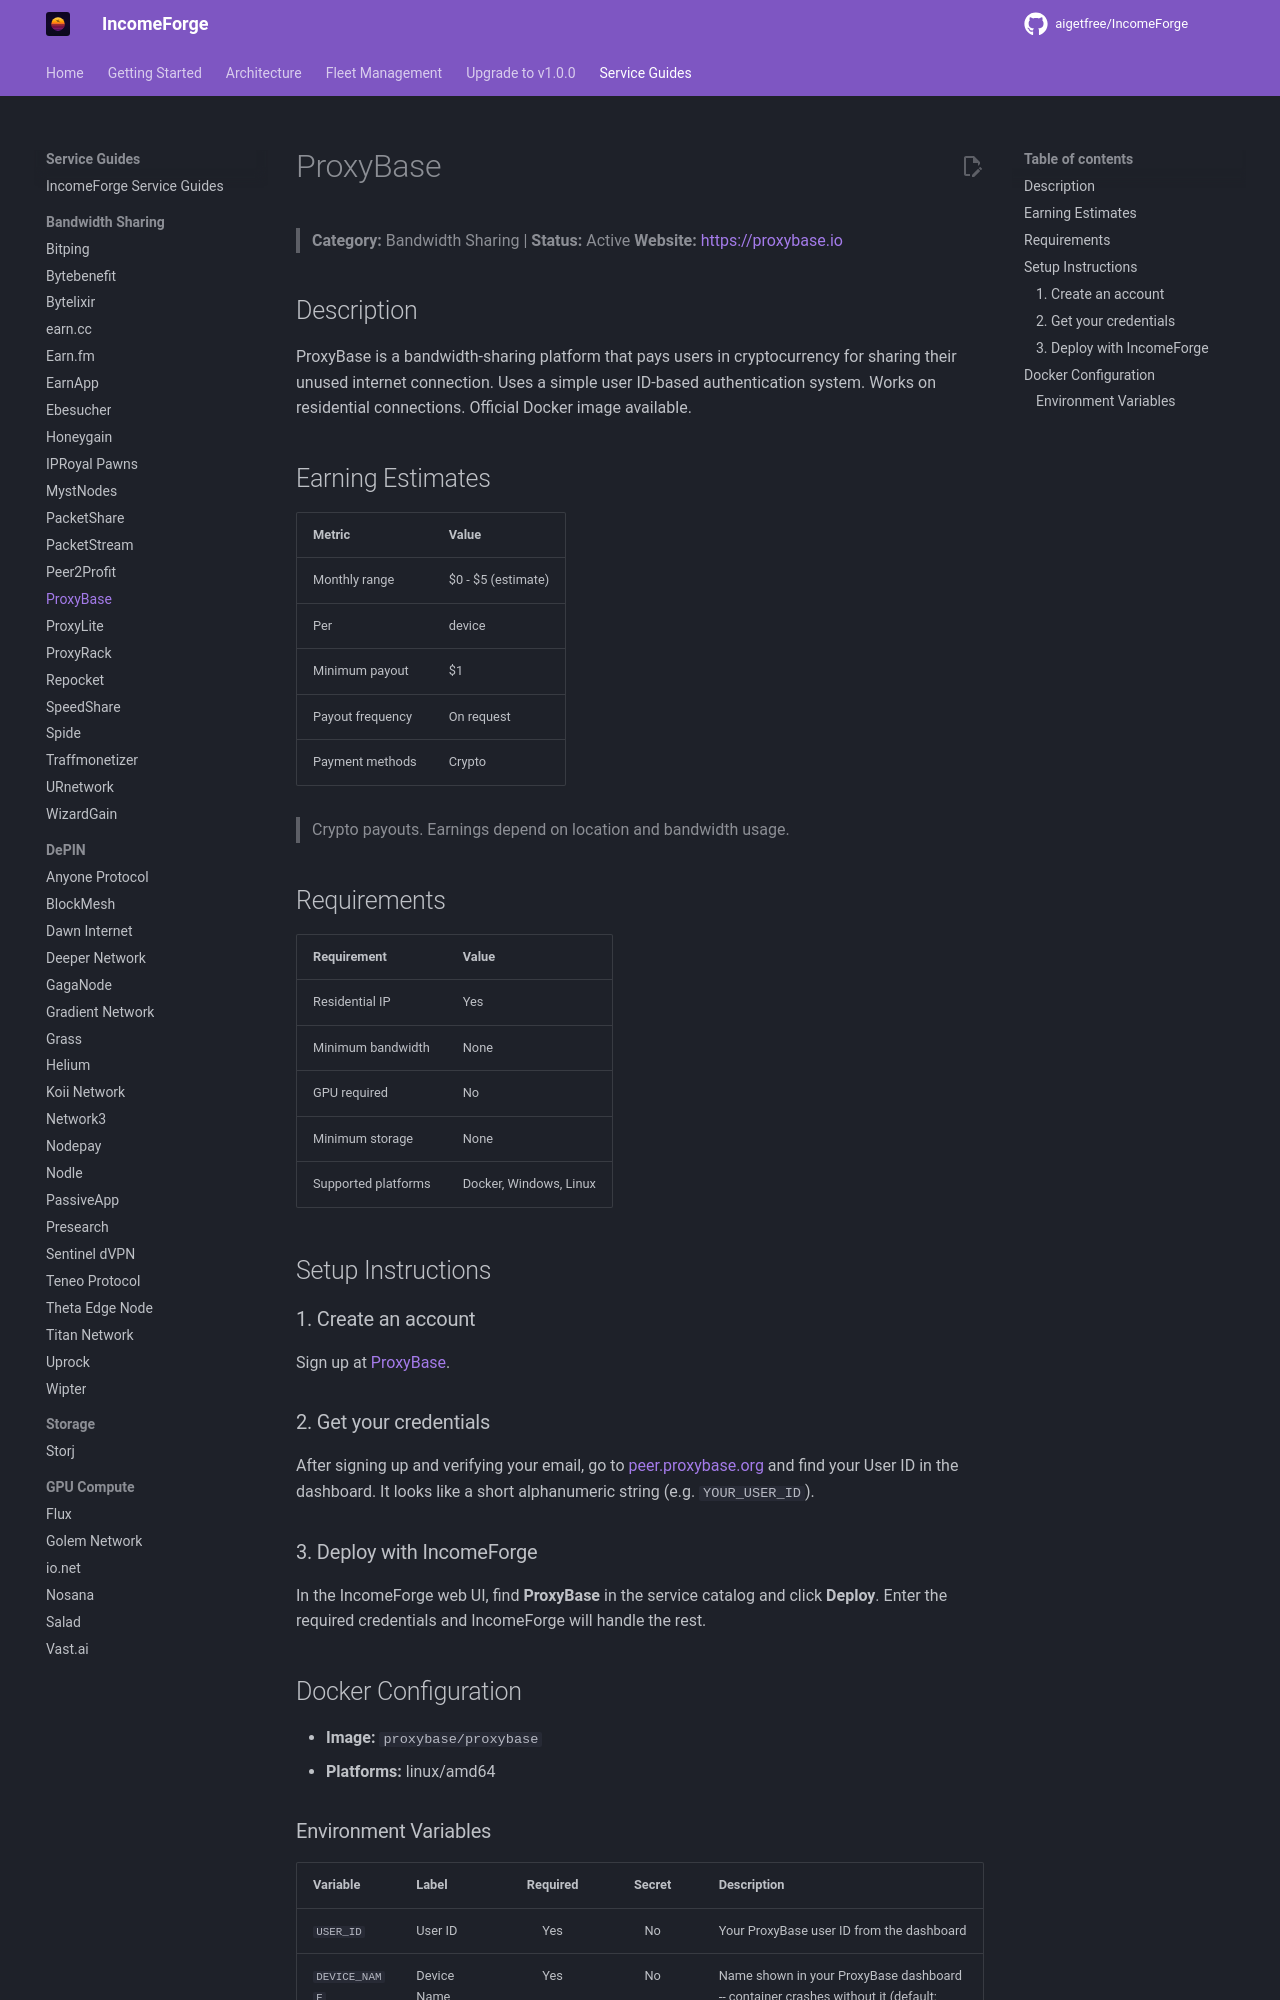

repository: NullTarder/IncomeForge · page: guides/proxybase/index.html · generator: mkdocs

# ProxyBase

> **Category:** Bandwidth Sharing | **Status:** Active
> **Website:** [https://proxybase.io](https://proxybase.io)

## Description

ProxyBase is a bandwidth-sharing platform that pays users in cryptocurrency for sharing their unused internet connection. Uses a simple user ID-based authentication system. Works on residential connections. Official Docker image available.

## Earning Estimates

| Metric | Value |
|--------|-------|
| Monthly range | $0 - $5 (estimate) |
| Per | device |
| Minimum payout | $1 |
| Payout frequency | On request |
| Payment methods | Crypto |

> Crypto payouts. Earnings depend on location and bandwidth usage.

## Requirements

| Requirement | Value |
|-------------|-------|
| Residential IP | Yes |
| Minimum bandwidth | None |
| GPU required | No |
| Minimum storage | None |
| Supported platforms | Docker, Windows, Linux |

## Setup Instructions

### 1. Create an account

Sign up at [ProxyBase](https://peer.proxybase.org?referral=nXzS3c6iTO).

### 2. Get your credentials

After signing up and verifying your email, go to [peer.proxybase.org](https://peer.proxybase.org) and find your User ID in the dashboard. It looks like a short alphanumeric string (e.g. `YOUR_USER_ID`).

### 3. Deploy with IncomeForge

In the IncomeForge web UI, find **ProxyBase** in the service catalog and click **Deploy**. Enter the required credentials and IncomeForge will handle the rest.

## Docker Configuration

- **Image:** `proxybase/proxybase`
- **Platforms:** linux/amd64
